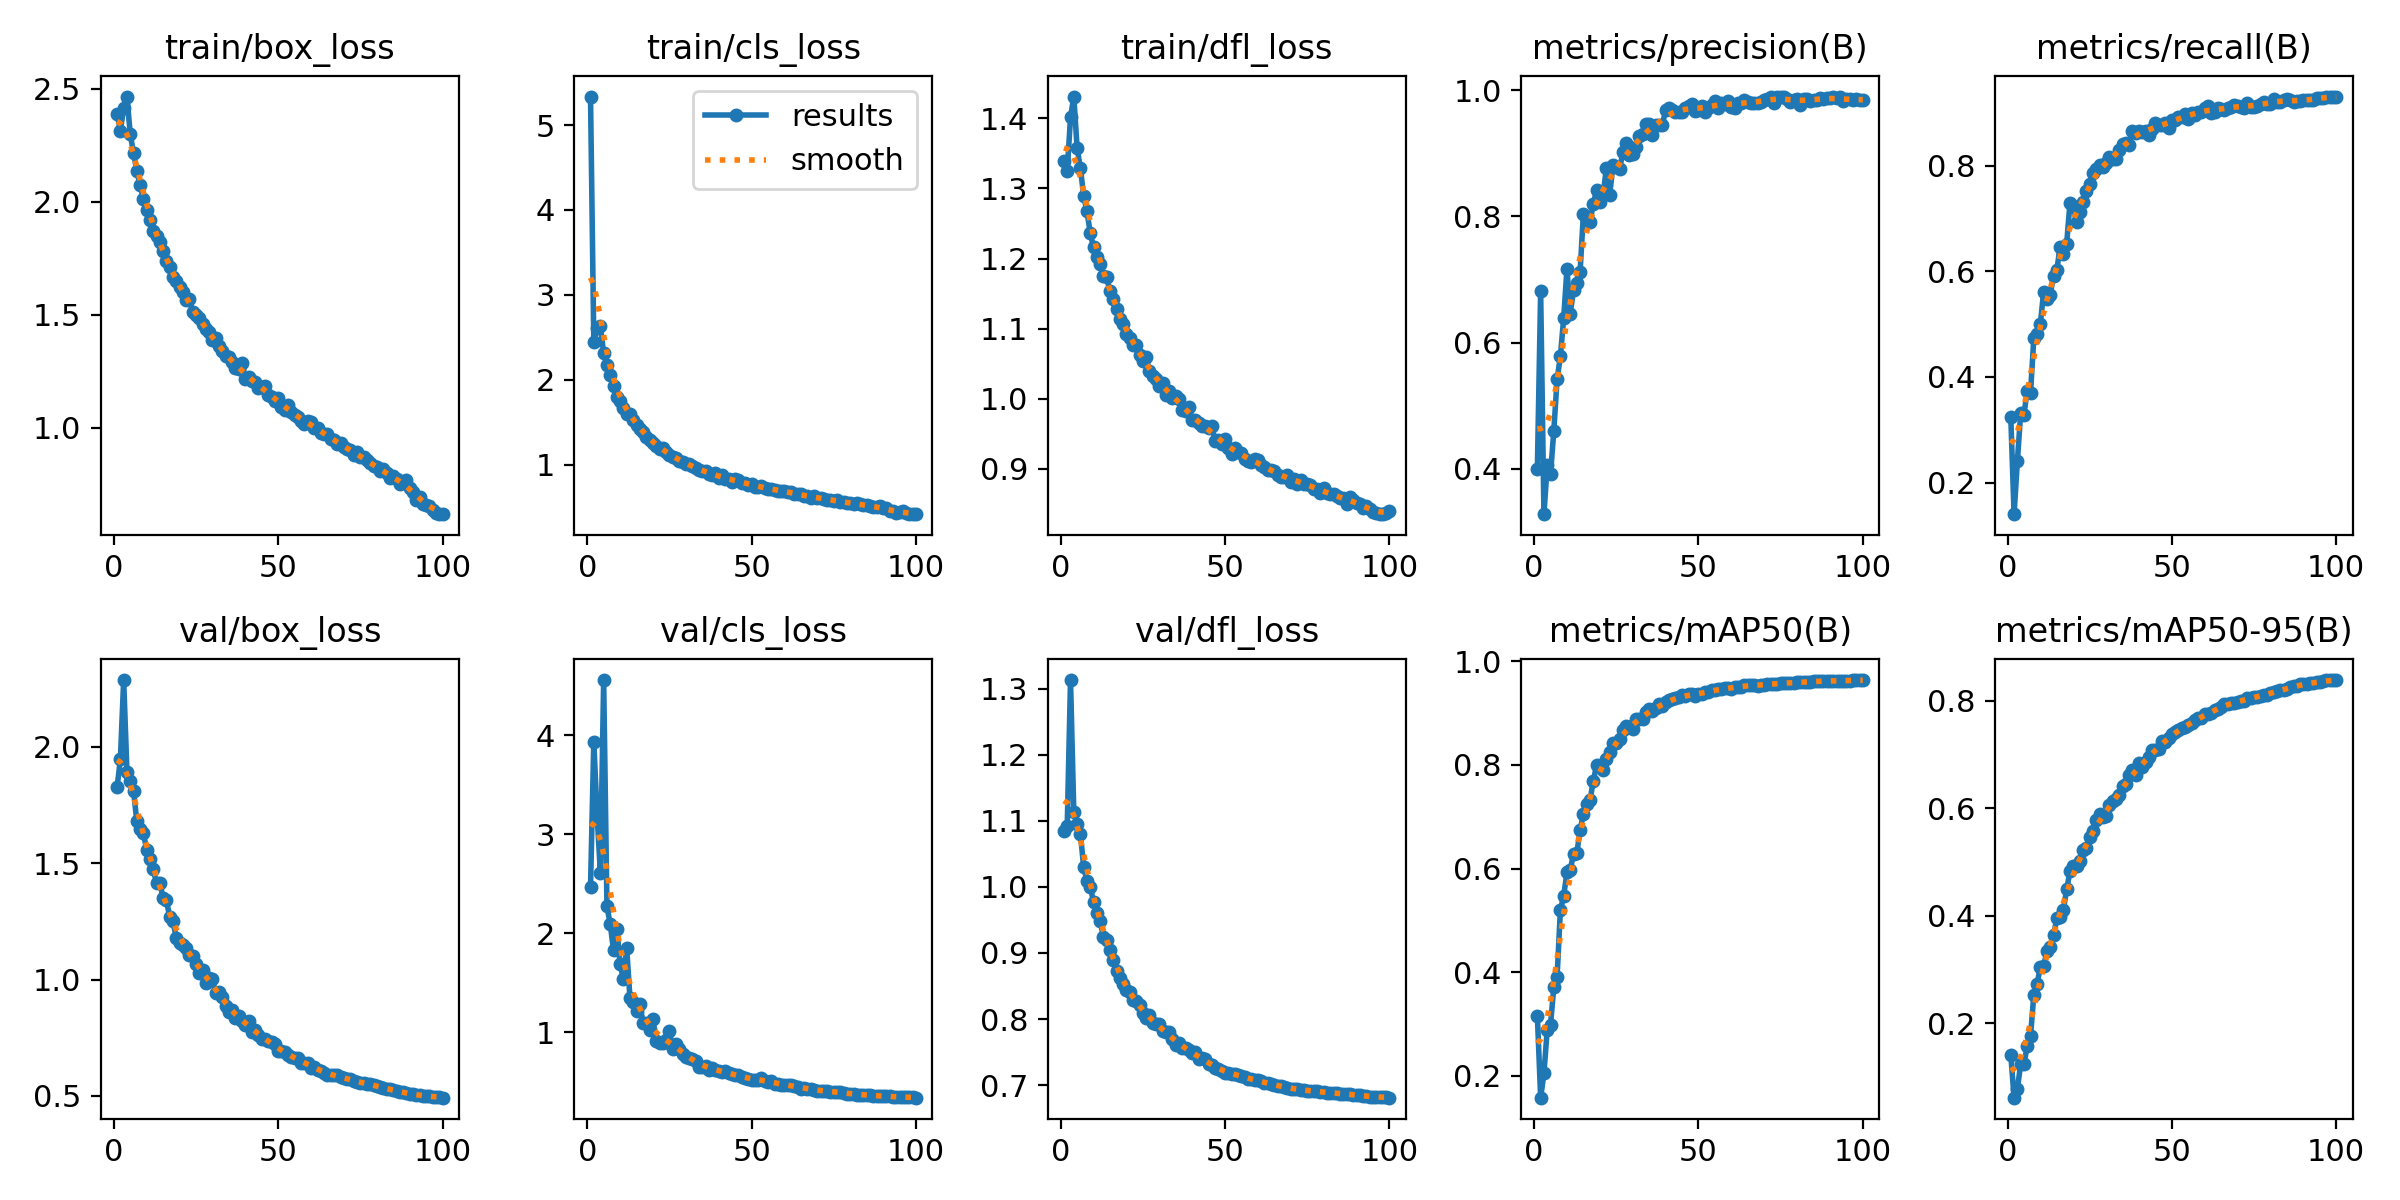

The file beside this chart, header and first rows:
epoch, time, train/box_loss, train/cls_loss, train/dfl_loss, metrics/precision(B), metrics/recall(B), metrics/mAP50(B), metrics/mAP50-95(B), val/box_loss, val/cls_loss, val/dfl_loss, lr/pg0, lr/pg1, lr/pg2, lr/pg3, lr/pg4, lr/pg5, lr/pg6, lr/pg7
1, 218.4, 2.386, 5.336, 1.339, 0.3998, 0.3239, 0.3159, 0.1416, 1.827, 2.465, 1.084, 0.009984, 0.003328, 0.009984, 0.003328, 0.009984, 0.003328, 0.009984, 0.003328
2, 384.3, 2.314, 2.449, 1.325, 0.6812, 0.1401, 0.1578, 0.06166, 1.946, 3.932, 1.093, 0.01979, 0.006595, 0.01979, 0.006595, 0.01979, 0.006595, 0.01979, 0.006595
3, 536.6, 2.414, 2.609, 1.402, 0.3279, 0.24, 0.2049, 0.07702, 2.287, 3.198, 1.313, 0.02939, 0.009797, 0.02939, 0.009797, 0.02939, 0.009797, 0.02939, 0.009797
4, 683.5, 2.464, 2.626, 1.431, 0.4054, 0.3309, 0.2893, 0.1242, 1.894, 2.609, 1.113, 0.02911, 0.009703, 0.02911, 0.009703, 0.02911, 0.009703, 0.02911, 0.009703
5, 831.6, 2.298, 2.31, 1.358, 0.3915, 0.3285, 0.2985, 0.125, 1.851, 4.557, 1.095, 0.02881, 0.009604, 0.02881, 0.009604, 0.02881, 0.009604, 0.02881, 0.009604
6, 979.4, 2.215, 2.172, 1.329, 0.4599, 0.3739, 0.371, 0.157, 1.812, 2.269, 1.081, 0.02851, 0.009505, 0.02851, 0.009505, 0.02851, 0.009505, 0.02851, 0.009505
7, 1127, 2.138, 2.058, 1.29, 0.5415, 0.3695, 0.3914, 0.1758, 1.68, 2.09, 1.03, 0.02822, 0.009406, 0.02822, 0.009406, 0.02822, 0.009406, 0.02822, 0.009406
8, 1273, 2.073, 1.929, 1.268, 0.5782, 0.4732, 0.5191, 0.253, 1.646, 1.826, 1.01, 0.02792, 0.009307, 0.02792, 0.009307, 0.02792, 0.009307, 0.02792, 0.009307
9, 1420, 2.013, 1.797, 1.237, 0.6385, 0.4821, 0.5475, 0.2735, 1.628, 2.046, 1, 0.02762, 0.009208, 0.02762, 0.009208, 0.02762, 0.009208, 0.02762, 0.009208
10, 1567, 1.965, 1.748, 1.216, 0.7168, 0.5008, 0.5924, 0.3049, 1.558, 1.684, 0.9774, 0.02733, 0.009109, 0.02733, 0.009109, 0.02733, 0.009109, 0.02733, 0.009109
11, 1714, 1.92, 1.665, 1.202, 0.6459, 0.5617, 0.5972, 0.3056, 1.52, 1.533, 0.9612, 0.02703, 0.00901, 0.02703, 0.00901, 0.02703, 0.00901, 0.02703, 0.00901
12, 1862, 1.87, 1.599, 1.192, 0.6839, 0.5472, 0.629, 0.335, 1.474, 1.849, 0.949, 0.02673, 0.008911, 0.02673, 0.008911, 0.02673, 0.008911, 0.02673, 0.008911
13, 2009, 1.85, 1.594, 1.176, 0.6941, 0.5557, 0.6301, 0.341, 1.413, 1.342, 0.9247, 0.02644, 0.008812, 0.02644, 0.008812, 0.02644, 0.008812, 0.02644, 0.008812
14, 2155, 1.822, 1.528, 1.173, 0.7124, 0.5915, 0.6734, 0.3637, 1.414, 1.303, 0.9204, 0.02614, 0.008713, 0.02614, 0.008713, 0.02614, 0.008713, 0.02614, 0.008713
15, 2302, 1.78, 1.467, 1.153, 0.8044, 0.6025, 0.7061, 0.395, 1.352, 1.215, 0.9042, 0.02584, 0.008614, 0.02584, 0.008614, 0.02584, 0.008614, 0.02584, 0.008614
16, 2449, 1.739, 1.418, 1.142, 0.799, 0.6456, 0.7246, 0.3971, 1.34, 1.285, 0.8897, 0.02555, 0.008515, 0.02555, 0.008515, 0.02555, 0.008515, 0.02555, 0.008515
17, 2595, 1.713, 1.384, 1.128, 0.7914, 0.6326, 0.7319, 0.4113, 1.27, 1.087, 0.8721, 0.02525, 0.008416, 0.02525, 0.008416, 0.02525, 0.008416, 0.02525, 0.008416
18, 2742, 1.665, 1.324, 1.113, 0.8196, 0.6524, 0.7682, 0.4492, 1.25, 1.091, 0.8624, 0.02495, 0.008317, 0.02495, 0.008317, 0.02495, 0.008317, 0.02495, 0.008317
19, 2889, 1.649, 1.293, 1.107, 0.8416, 0.729, 0.7995, 0.4824, 1.18, 1.017, 0.8537, 0.02465, 0.008218, 0.02465, 0.008218, 0.02465, 0.008218, 0.02465, 0.008218
20, 3036, 1.624, 1.257, 1.092, 0.8232, 0.7244, 0.7984, 0.4925, 1.159, 1.128, 0.844, 0.02436, 0.008119, 0.02436, 0.008119, 0.02436, 0.008119, 0.02436, 0.008119
21, 3183, 1.6, 1.217, 1.086, 0.8348, 0.6925, 0.7906, 0.4925, 1.15, 0.9113, 0.8409, 0.02406, 0.00802, 0.02406, 0.00802, 0.02406, 0.00802, 0.02406, 0.00802
22, 3330, 1.567, 1.178, 1.076, 0.8766, 0.7128, 0.811, 0.5015, 1.134, 0.894, 0.828, 0.02376, 0.007921, 0.02376, 0.007921, 0.02376, 0.007921, 0.02376, 0.007921
23, 3477, 1.569, 1.191, 1.077, 0.8347, 0.7315, 0.8256, 0.5218, 1.104, 0.8923, 0.8276, 0.02347, 0.007822, 0.02347, 0.007822, 0.02347, 0.007822, 0.02347, 0.007822
24, 3623, 1.51, 1.149, 1.063, 0.8811, 0.7516, 0.8427, 0.5267, 1.103, 0.9169, 0.8215, 0.02317, 0.007723, 0.02317, 0.007723, 0.02317, 0.007723, 0.02317, 0.007723
25, 3770, 1.5, 1.116, 1.053, 0.8777, 0.7654, 0.8413, 0.5465, 1.069, 1.007, 0.8088, 0.02287, 0.007624, 0.02287, 0.007624, 0.02287, 0.007624, 0.02287, 0.007624
26, 3916, 1.483, 1.087, 1.059, 0.8748, 0.7862, 0.8493, 0.5569, 1.029, 0.8312, 0.8009, 0.02258, 0.007525, 0.02258, 0.007525, 0.02258, 0.007525, 0.02258, 0.007525
27, 4063, 1.461, 1.078, 1.039, 0.9018, 0.7938, 0.868, 0.578, 1.043, 0.8763, 0.8063, 0.02228, 0.007426, 0.02228, 0.007426, 0.02228, 0.007426, 0.02228, 0.007426
28, 4208, 1.437, 1.044, 1.032, 0.9165, 0.8003, 0.8759, 0.5888, 0.9857, 0.8265, 0.7934, 0.02198, 0.007327, 0.02198, 0.007327, 0.02198, 0.007327, 0.02198, 0.007327
29, 4355, 1.422, 1.026, 1.027, 0.8967, 0.7981, 0.8739, 0.5831, 1.006, 0.7769, 0.7925, 0.02168, 0.007228, 0.02168, 0.007228, 0.02168, 0.007228, 0.02168, 0.007228
30, 4502, 1.387, 1.007, 1.017, 0.8993, 0.8045, 0.8689, 0.5845, 1.001, 0.7461, 0.7926, 0.02139, 0.007129, 0.02139, 0.007129, 0.02139, 0.007129, 0.02139, 0.007129
31, 4648, 1.398, 1.008, 1.022, 0.9102, 0.8161, 0.8877, 0.6064, 0.9401, 0.7342, 0.7815, 0.02109, 0.00703, 0.02109, 0.00703, 0.02109, 0.00703, 0.02109, 0.00703
32, 4795, 1.361, 0.9778, 1.006, 0.9279, 0.8121, 0.8892, 0.6127, 0.9465, 0.7312, 0.7798, 0.02079, 0.006931, 0.02079, 0.006931, 0.02079, 0.006931, 0.02079, 0.006931
33, 4942, 1.338, 0.9581, 1.011, 0.9307, 0.8134, 0.8893, 0.6161, 0.9267, 0.7078, 0.7805, 0.0205, 0.006832, 0.0205, 0.006832, 0.0205, 0.006832, 0.0205, 0.006832
34, 5088, 1.318, 0.934, 1.001, 0.9463, 0.8298, 0.9018, 0.6237, 0.8847, 0.6505, 0.7699, 0.0202, 0.006733, 0.0202, 0.006733, 0.0202, 0.006733, 0.0202, 0.006733
35, 5234, 1.313, 0.9268, 1.003, 0.9467, 0.8402, 0.9081, 0.6416, 0.862, 0.6473, 0.7611, 0.0199, 0.006634, 0.0199, 0.006634, 0.0199, 0.006634, 0.0199, 0.006634
36, 5380, 1.293, 0.9209, 0.9998, 0.9298, 0.8434, 0.9036, 0.6452, 0.8687, 0.6565, 0.7631, 0.01961, 0.006535, 0.01961, 0.006535, 0.01961, 0.006535, 0.01961, 0.006535
37, 5526, 1.266, 0.8914, 0.9837, 0.9447, 0.839, 0.9098, 0.6619, 0.8326, 0.6184, 0.7553, 0.01931, 0.006436, 0.01931, 0.006436, 0.01931, 0.006436, 0.01931, 0.006436
38, 5672, 1.259, 0.8763, 0.9821, 0.9451, 0.8655, 0.9171, 0.6716, 0.8449, 0.6401, 0.7568, 0.01901, 0.006337, 0.01901, 0.006337, 0.01901, 0.006337, 0.01901, 0.006337
39, 5819, 1.285, 0.8985, 0.9877, 0.9448, 0.861, 0.9129, 0.6608, 0.82, 0.6118, 0.7525, 0.01871, 0.006238, 0.01871, 0.006238, 0.01871, 0.006238, 0.01871, 0.006238
40, 5965, 1.218, 0.8377, 0.9693, 0.9682, 0.8652, 0.9212, 0.6831, 0.8032, 0.6059, 0.7485, 0.01842, 0.006139, 0.01842, 0.006139, 0.01842, 0.006139, 0.01842, 0.006139
41, 6111, 1.225, 0.8713, 0.9689, 0.9724, 0.8644, 0.9245, 0.6771, 0.8234, 0.5985, 0.7496, 0.01812, 0.00604, 0.01812, 0.00604, 0.01812, 0.00604, 0.01812, 0.00604
42, 6258, 1.209, 0.8313, 0.9647, 0.9688, 0.8657, 0.9263, 0.6868, 0.7759, 0.6075, 0.739, 0.01782, 0.005941, 0.01782, 0.005941, 0.01782, 0.005941, 0.01782, 0.005941
43, 6404, 1.201, 0.8288, 0.9608, 0.9655, 0.858, 0.9284, 0.6954, 0.7831, 0.5811, 0.7406, 0.01753, 0.005842, 0.01753, 0.005842, 0.01753, 0.005842, 0.01753, 0.005842
44, 6551, 1.175, 0.7969, 0.9608, 0.9657, 0.8692, 0.9303, 0.7073, 0.7624, 0.5707, 0.739, 0.01723, 0.005743, 0.01723, 0.005743, 0.01723, 0.005743, 0.01723, 0.005743
45, 6697, 1.182, 0.8246, 0.9581, 0.9657, 0.8809, 0.9354, 0.7075, 0.7436, 0.5696, 0.7315, 0.01693, 0.005644, 0.01693, 0.005644, 0.01693, 0.005644, 0.01693, 0.005644
46, 6843, 1.187, 0.812, 0.9612, 0.9719, 0.8775, 0.9335, 0.7107, 0.7424, 0.5606, 0.7308, 0.01664, 0.005545, 0.01664, 0.005545, 0.01664, 0.005545, 0.01664, 0.005545
47, 6989, 1.147, 0.7808, 0.9397, 0.9749, 0.8768, 0.9362, 0.7247, 0.7348, 0.5491, 0.7264, 0.01634, 0.005446, 0.01634, 0.005446, 0.01634, 0.005446, 0.01634, 0.005446
48, 7135, 1.138, 0.7879, 0.941, 0.9776, 0.8807, 0.9364, 0.7222, 0.7328, 0.5402, 0.7248, 0.01604, 0.005347, 0.01604, 0.005347, 0.01604, 0.005347, 0.01604, 0.005347
49, 7282, 1.117, 0.7633, 0.9346, 0.9677, 0.8715, 0.9329, 0.7309, 0.7223, 0.5254, 0.7217, 0.01574, 0.005248, 0.01574, 0.005248, 0.01574, 0.005248, 0.01574, 0.005248
50, 7428, 1.134, 0.7741, 0.9427, 0.9684, 0.8856, 0.9374, 0.7386, 0.694, 0.5157, 0.7181, 0.01545, 0.005149, 0.01545, 0.005149, 0.01545, 0.005149, 0.01545, 0.005149
51, 7573, 1.094, 0.7402, 0.9295, 0.9745, 0.8857, 0.937, 0.7424, 0.6922, 0.5177, 0.7181, 0.01515, 0.00505, 0.01515, 0.00505, 0.01515, 0.00505, 0.01515, 0.00505
52, 7719, 1.08, 0.7401, 0.9205, 0.9659, 0.8915, 0.9402, 0.7456, 0.6869, 0.5126, 0.716, 0.01485, 0.004951, 0.01485, 0.004951, 0.01485, 0.004951, 0.01485, 0.004951
53, 7865, 1.1, 0.7448, 0.9289, 0.9723, 0.8921, 0.941, 0.749, 0.677, 0.5388, 0.7166, 0.01456, 0.004852, 0.01456, 0.004852, 0.01456, 0.004852, 0.01456, 0.004852
54, 8011, 1.071, 0.7231, 0.9243, 0.9766, 0.8977, 0.9439, 0.7505, 0.6681, 0.508, 0.7154, 0.01426, 0.004753, 0.01426, 0.004753, 0.01426, 0.004753, 0.01426, 0.004753
55, 8158, 1.056, 0.7066, 0.9219, 0.9831, 0.8885, 0.9448, 0.7546, 0.661, 0.495, 0.7139, 0.01396, 0.004654, 0.01396, 0.004654, 0.01396, 0.004654, 0.01396, 0.004654
56, 8304, 1.05, 0.7159, 0.9144, 0.9726, 0.8993, 0.9456, 0.759, 0.6611, 0.5082, 0.7121, 0.01367, 0.004555, 0.01367, 0.004555, 0.01367, 0.004555, 0.01367, 0.004555
57, 8450, 1.032, 0.7034, 0.9111, 0.9802, 0.8952, 0.9458, 0.7638, 0.6421, 0.4772, 0.7087, 0.01337, 0.004456, 0.01337, 0.004456, 0.01337, 0.004456, 0.01337, 0.004456
58, 8596, 1.019, 0.6865, 0.9096, 0.9789, 0.9024, 0.9486, 0.7684, 0.643, 0.4778, 0.7089, 0.01307, 0.004357, 0.01307, 0.004357, 0.01307, 0.004357, 0.01307, 0.004357
59, 8742, 1.031, 0.6919, 0.9144, 0.9827, 0.9014, 0.9475, 0.7675, 0.6418, 0.4649, 0.7075, 0.01277, 0.004258, 0.01277, 0.004258, 0.01277, 0.004258, 0.01277, 0.004258
60, 8888, 1.024, 0.6929, 0.9125, 0.9729, 0.9088, 0.9472, 0.7758, 0.6215, 0.4655, 0.7069, 0.01248, 0.004159, 0.01248, 0.004159, 0.01248, 0.004159, 0.01248, 0.004159
... 40 more rows
